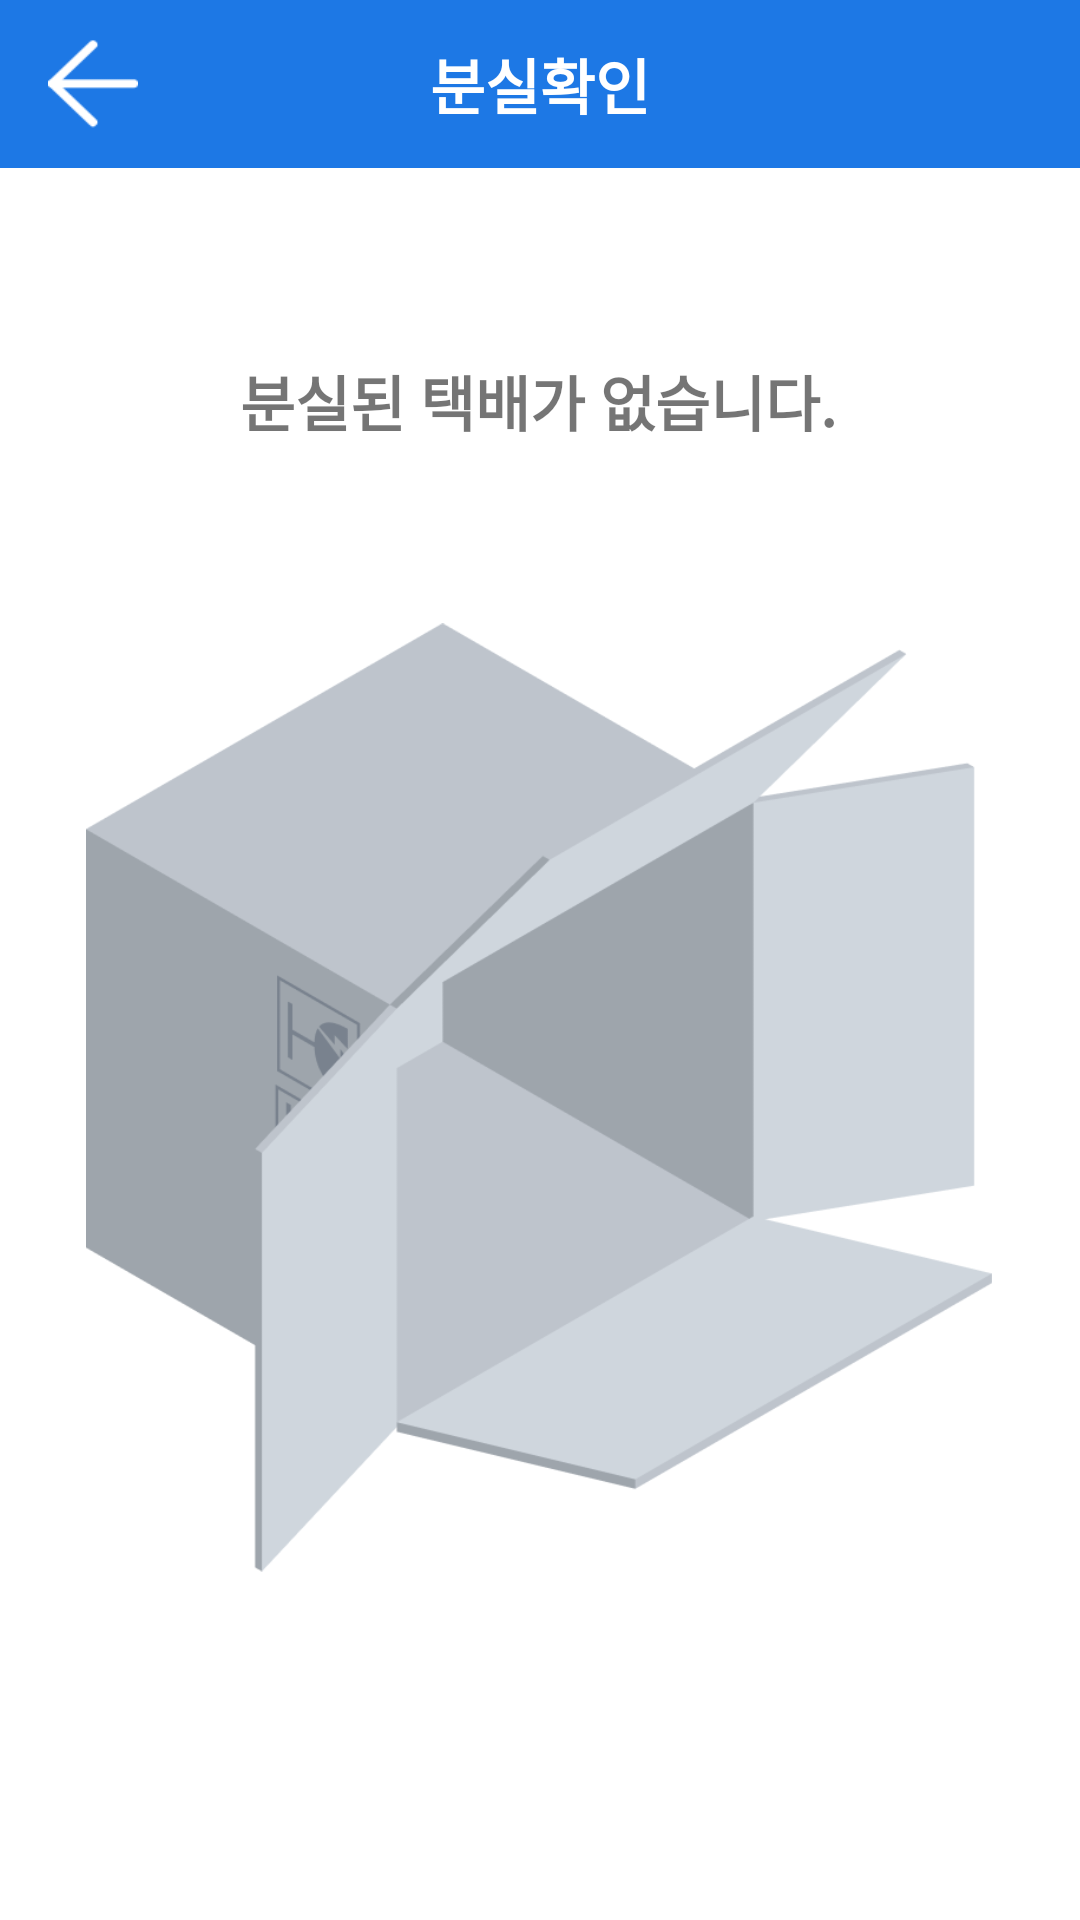

Produce the Android XML layout that renders to this screen, including the resource entries it uses.
<!-- AndroidManifest.xml: application theme Theme.SmartDelivery -->
<!-- res/layout/activity_loss_none.xml -->
<?xml version="1.0" encoding="utf-8"?>
<androidx.constraintlayout.widget.ConstraintLayout
    xmlns:android="http://schemas.android.com/apk/res/android"
    xmlns:app="http://schemas.android.com/apk/res-auto"
    xmlns:tools="http://schemas.android.com/tools"
    android:layout_width="match_parent"
    android:layout_height="match_parent">
    <com.google.android.material.appbar.MaterialToolbar
        android:id="@+id/toolbar"
        android:layout_width="0dp"
        android:layout_height="?attr/actionBarSize"
        android:background="@color/mainColor"
        app:layout_constraintEnd_toEndOf="parent"
        app:layout_constraintStart_toStartOf="parent"
        app:layout_constraintTop_toTopOf="parent">

        <TextView
            style="@style/BaseText"
            android:layout_width="wrap_content"
            android:layout_height="wrap_content"
            android:layout_gravity="center"
            android:text="분실확인"
            android:textColor="@color/white" />

        <android.widget.Button
            android:id="@+id/btn_back2"
            android:layout_width="30dp"
            android:layout_height="30dp"
            android:layout_gravity="left"
            android:background="@drawable/arrow" />


    </com.google.android.material.appbar.MaterialToolbar>



    <TextView
        android:id="@+id/textView4"
        android:layout_width="wrap_content"
        android:layout_height="wrap_content"
        android:text="@string/loss_item"
        android:textSize="20dp"
        android:textStyle="bold"
        app:layout_constraintBottom_toTopOf="@+id/imageView"
        app:layout_constraintEnd_toEndOf="parent"
        app:layout_constraintHorizontal_bias="0.497"
        app:layout_constraintStart_toStartOf="parent"
        app:layout_constraintTop_toTopOf="@+id/toolbar"
        app:layout_constraintVertical_bias="0.815" />

    <ImageView
        android:id="@+id/imageView"
        android:layout_width="302dp"
        android:layout_height="381dp"
        app:layout_constraintBottom_toBottomOf="parent"
        app:layout_constraintEnd_toEndOf="parent"
        app:layout_constraintHorizontal_bias="0.495"
        app:layout_constraintStart_toStartOf="parent"
        app:layout_constraintTop_toTopOf="@+id/toolbar"
        app:layout_constraintVertical_bias="0.677"
        app:srcCompat="@drawable/box2" />


</androidx.constraintlayout.widget.ConstraintLayout>
<!-- resources referenced by this layout -->
<resources>
  <color name="mainColor">#1D78E5</color>
  <color name="white">#FFFFFFFF</color>
  <!-- drawable arrow: png bitmap (drawable-v24, 628 bytes) -->
  <!-- drawable box2: png bitmap (drawable, 27768 bytes) -->
  <string name="loss_item">분실된 택배가 없습니다. </string>
  <style name="BaseText">
          <item name="android:textColor">@color/black</item>
          <item name="android:textStyle">bold</item>
          <item name="android:textSize">20sp</item>
      </style>
  <style name="Theme.SmartDelivery" parent="Theme.MaterialComponents.DayNight.NoActionBar">
          
          <item name="colorPrimary">@color/purple_500</item>
          <item name="colorPrimaryVariant">@color/purple_700</item>
          <item name="colorOnPrimary">@color/white</item>
          
          <item name="colorSecondary">@color/teal_200</item>
          <item name="colorSecondaryVariant">@color/teal_700</item>
          <item name="colorOnSecondary">@color/black</item>
          
          <item name="android:statusBarColor" tools:targetApi="l">?attr/colorPrimaryVariant</item>
  
          
      </style>
  <color name="black">#FF000000</color>
  <color name="purple_500">#1D78E5</color>
  <color name="purple_700">#1D78E5</color>
  <color name="teal_200">#FF03DAC5</color>
  <color name="teal_700">#FF018786</color>
</resources>
